Run: headless pygame with SDL's dummy video driver; simulated clock (each Clock.tick advances the game by its frame time, no real sleeping); random seed 0; keys injected as events and as key.get_pressed() state; no mouse input; restart key R tapped at the start of phases 3 and 4.
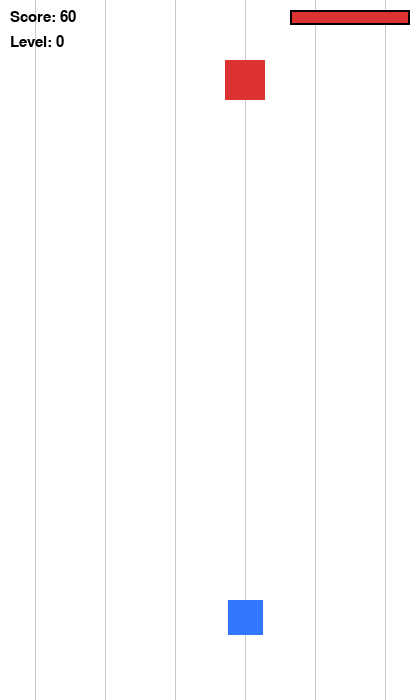
Frame 1 of 4 · flips 1–60 · no input
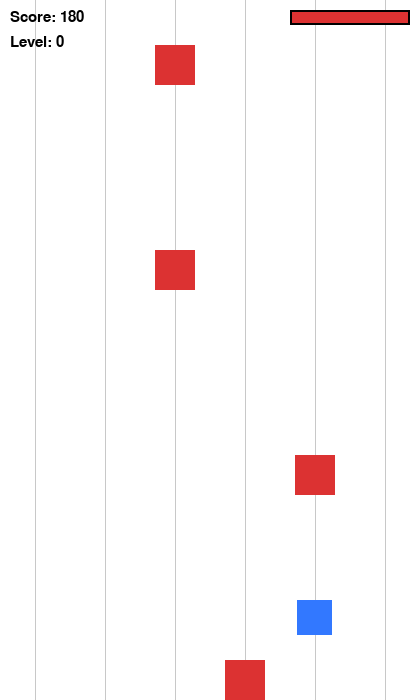
Frame 2 of 4 · flips 61–180 · tapped SPACE, RETURN · held RIGHT (→), D
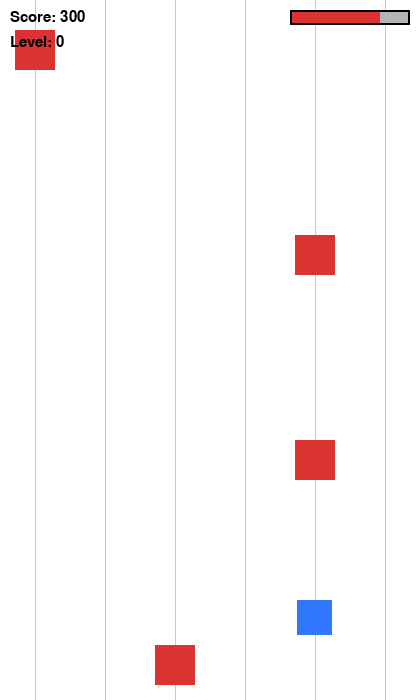
Frame 3 of 4 · flips 181–300 · tapped R · held DOWN (↓), S
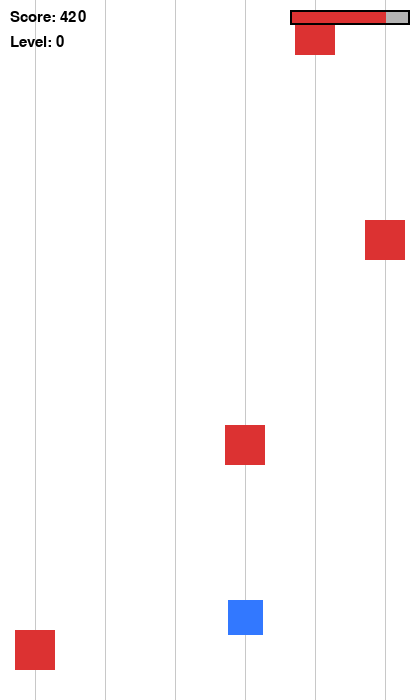
Frame 4 of 4 · flips 301–420 · tapped R · held LEFT (←), A, UP (↑), W

The pygame program that drew these frames:

import pygame
import random

pygame.init()

# ------------------ SETTINGS ------------------
WIDTH, HEIGHT = 420, 700
screen = pygame.display.set_mode((WIDTH, HEIGHT))
pygame.display.set_caption("Cube Runner - Juice & Health")
clock = pygame.time.Clock()

FONT = pygame.font.SysFont("arial", 22)
BIG_FONT = pygame.font.SysFont("arial", 40)

# ------------------ COLORS ------------------
WHITE = (255, 255, 255)
BLACK = (0, 0, 0)
RED = (220, 50, 50)
BLUE = (50, 120, 255)
PURPLE = (150, 0, 200)
ORANGE = (255, 140, 0)
GREEN = (0, 200, 100)

# ------------------ LANES ------------------
LANE_COUNT = 6
LANES = [int((i + 0.5) * WIDTH / LANE_COUNT) for i in range(LANE_COUNT)]

# ------------------ PLAYER ------------------
PLAYER_SIZE = 35
GROUND_Y = HEIGHT - 100
GRAVITY = 0.8
JUMP_FORCE = -16

# ------------------ OBSTACLES ------------------
BASE_SPEED = 5
OB_WIDTH = 40
OB_HEIGHT = 40

PLAYING = 0
GAME_OVER = 1

# ------------------ RESET ------------------
def reset_game():
    lane_index = LANE_COUNT // 2
    player = {"x": LANES[lane_index], "y": GROUND_Y, "vy": 0, "jumping": False, "lane": lane_index}
    return (
        player, [], 0, 0,      # spawn_timer, score
        0, 0,                  # wall_cd, fake_cd
        False, 0, 0,           # boss_mode, boss_timer, boss_phase
        False,                 # boss_done
        0, 0, 0,               # shake_timer, shake_intensity, flash_timer
        4, 4, 0,               # health, max_health, last_heal_score
        0, 0                   # invuln_timer, slow_timer
    )

player, obstacles, spawn_timer, score, wall_cd, fake_cd, \
boss_mode, boss_timer, boss_phase, boss_done, \
shake_timer, shake_intensity, flash_timer, \
health, max_health, last_heal_score, \
invuln_timer, slow_timer = reset_game()

game_state = PLAYING

# ------------------ GAME LOOP ------------------
running = True
while running:
    clock.tick(60)
    # -------- EVENTS --------
    for event in pygame.event.get():
        if event.type == pygame.QUIT:
            running = False
        if game_state == PLAYING and event.type == pygame.KEYDOWN:
            if event.key == pygame.K_LEFT:
                player["lane"] = max(0, player["lane"] - 1)
            if event.key == pygame.K_RIGHT:
                player["lane"] = min(LANE_COUNT - 1, player["lane"] + 1)
            if event.key == pygame.K_UP and not player["jumping"]:
                player["vy"] = JUMP_FORCE
                player["jumping"] = True
        elif game_state == GAME_OVER and event.type == pygame.KEYDOWN:
            if event.key == pygame.K_r:
                player, obstacles, spawn_timer, score, wall_cd, fake_cd, \
                boss_mode, boss_timer, boss_phase, boss_done, \
                shake_timer, shake_intensity, flash_timer, \
                health, max_health, last_heal_score, \
                invuln_timer, slow_timer = reset_game()
                game_state = PLAYING
            elif event.key == pygame.K_ESCAPE:
                running = False

    if game_state == PLAYING:
        difficulty = score // 1000

        # -------- PLAYER --------
        target_x = LANES[player["lane"]]
        player["x"] += (target_x - player["x"]) * 0.25
        player["vy"] += GRAVITY
        player["y"] += player["vy"]
        if player["y"] >= GROUND_Y:
            player["y"] = GROUND_Y
            player["vy"] = 0
            player["jumping"] = False
        player_rect = pygame.Rect(player["x"] - PLAYER_SIZE // 2, player["y"], PLAYER_SIZE, PLAYER_SIZE)

        # -------- BOSS TRIGGER --------
        if score >= 5000 and not boss_mode and not boss_done:
            boss_mode = True
            boss_timer = 0
            boss_phase = 0
            obstacles.clear()

        # -------- SPAWN --------
        spawn_timer += 1
        spawn_delay = max(18, 40 - difficulty * 3)

        if boss_mode:
            boss_timer += 1
            if boss_timer % 40 == 0:
                boss_phase += 1
                shake_timer = 10
                shake_intensity = 8
                flash_timer = 6
                # Pattern 1
                if boss_phase % 3 == 0:
                    gap = random.randint(0, LANE_COUNT - 1)
                    for lane in range(LANE_COUNT):
                        if lane != gap:
                            x = LANES[lane]
                            obstacles.append({"rect": pygame.Rect(x - OB_WIDTH//2, -OB_HEIGHT, OB_WIDTH, OB_HEIGHT), "type": "wall"})
                # Pattern 2
                elif boss_phase % 3 == 1:
                    for i in range(3):
                        lane = (i + boss_phase) % LANE_COUNT
                        x = LANES[lane]
                        obstacles.append({"rect": pygame.Rect(x - OB_WIDTH//2, -OB_HEIGHT - i*80, OB_WIDTH, OB_HEIGHT), "type": "normal"})
                # Pattern 3
                else:
                    safe = random.randint(0, LANE_COUNT - 1)
                    for lane in range(LANE_COUNT):
                        if lane != safe:
                            x = LANES[lane]
                            obstacles.append({"rect": pygame.Rect(x - OB_WIDTH//2, -OB_HEIGHT, OB_WIDTH, OB_HEIGHT), "type": "fake"})
                    for lane in range(LANE_COUNT):
                        x = LANES[lane]
                        obstacles.append({"rect": pygame.Rect(x - OB_WIDTH//2, -OB_HEIGHT - 120, OB_WIDTH, OB_HEIGHT), "type": "wall"})
            if boss_timer > 800:
                boss_mode = False
                boss_done = True
                boss_timer = 0
                boss_phase = 0

        elif spawn_timer > spawn_delay:
            r = random.random()
            spawn_type = "normal"
            if difficulty >= 2 and r < 0.08 and wall_cd == 0:
                spawn_type = "wall"
                wall_cd = 2
            elif score > 3000 and r < 0.18 and fake_cd == 0:
                spawn_type = "fake_gap"
                fake_cd = 2
            elif difficulty >= 1 and r < 0.12:
                spawn_type = "moving"

            if wall_cd > 0: wall_cd -= 1
            if fake_cd > 0: fake_cd -= 1

            if spawn_type == "wall":
                for lane in range(LANE_COUNT):
                    x = LANES[lane]
                    obstacles.append({"rect": pygame.Rect(x - OB_WIDTH//2, -OB_HEIGHT, OB_WIDTH, OB_HEIGHT), "type": "wall"})
            elif spawn_type == "fake_gap":
                safe = random.randint(0, LANE_COUNT - 1)
                for lane in range(LANE_COUNT):
                    if lane != safe:
                        x = LANES[lane]
                        obstacles.append({"rect": pygame.Rect(x - OB_WIDTH//2, -OB_HEIGHT, OB_WIDTH, OB_HEIGHT), "type": "fake"})
                for lane in range(LANE_COUNT):
                    x = LANES[lane]
                    obstacles.append({"rect": pygame.Rect(x - OB_WIDTH//2, -OB_HEIGHT - 120, OB_WIDTH, OB_HEIGHT), "type": "wall"})
            elif spawn_type == "moving":
                lane = random.randint(0, LANE_COUNT - 1)
                x = LANES[lane]
                obstacles.append({"rect": pygame.Rect(x - OB_WIDTH//2, -OB_HEIGHT, OB_WIDTH, OB_HEIGHT), "type": "moving", "dir": random.choice([-1,1])})
            else:
                lane = random.randint(0, LANE_COUNT - 1)
                x = LANES[lane]
                obstacles.append({"rect": pygame.Rect(x - OB_WIDTH//2, -OB_HEIGHT, OB_WIDTH, OB_HEIGHT), "type": "normal"})
            spawn_timer = 0

        # -------- MOVE OBSTACLES --------
        if slow_timer > 0:
            speed = BASE_SPEED
            slow_timer -= 1
        else:
            speed = BASE_SPEED + difficulty * 1.2

        for ob in obstacles:
            ob["rect"].y += speed
            if ob.get("type") == "moving":
                ob["rect"].x += ob["dir"] * 3
                if ob["rect"].left < 0 or ob["rect"].right > WIDTH:
                    ob["dir"] *= -1
        obstacles = [ob for ob in obstacles if ob["rect"].y < HEIGHT]

        # -------- COLLISION --------
        if invuln_timer > 0:
            invuln_timer -= 1

        for ob in obstacles:
            if player_rect.colliderect(ob["rect"]) and invuln_timer == 0:

                # ✅ JUMP TO AVOID DAMAGE
                if player["y"] < GROUND_Y - 25:
                    continue  # Player jumped over it

                damage = 1 if ob["type"] != "wall" else 2
                health -= damage

                shake_timer = 15
                shake_intensity = 12
                flash_timer = 10
                invuln_timer = 30
                slow_timer = 60

                obstacles.remove(ob)

                if health <= 0:
                    game_state = GAME_OVER
                break

        # -------- SCORE & HEALTH REGEN --------
        score += 1
        if score - last_heal_score >= 400:
            if health < max_health:
                health += 0.2
            last_heal_score = score

        # -------- SCREEN SHAKE --------
        offset_x, offset_y = 0, 0
        if shake_timer > 0:
            offset_x = random.randint(-shake_intensity, shake_intensity)
            offset_y = random.randint(-shake_intensity, shake_intensity)
            shake_timer -= 1

        # -------- DRAW --------
        screen.fill(WHITE)
        for lane_x in LANES:
            pygame.draw.line(screen, (200,200,200),(lane_x+offset_x,0+offset_y),(lane_x+offset_x,HEIGHT+offset_y),1)

        # Player blink if invincible
        if invuln_timer % 6 < 3:
            pygame.draw.rect(screen, BLUE, player_rect.move(offset_x, offset_y))

        for ob in obstacles:
            color = RED
            if ob["type"] == "wall": color = PURPLE
            elif ob["type"] == "fake": color = ORANGE
            elif ob["type"] == "moving": color = GREEN
            pygame.draw.rect(screen, color, ob["rect"].move(offset_x, offset_y))

        # Score / Level
        screen.blit(FONT.render(f"Score: {score}", True, BLACK), (10,10))
        screen.blit(FONT.render(f"Level: {difficulty}", True, BLACK), (10,35))
        if boss_mode:
            screen.blit(FONT.render("BOSS MODE!", True, (200,0,0)), (WIDTH//2 - 60,10))

        # -------- HEALTH BAR --------
        bar_width = 120
        bar_height = 15
        x = WIDTH - bar_width - 10
        y = 10
        pygame.draw.rect(screen, (180,180,180), (x,y,bar_width,bar_height))
        fill_width = int((health/max_health)*bar_width)
        pygame.draw.rect(screen, RED, (x,y,fill_width,bar_height))
        pygame.draw.rect(screen, BLACK, (x,y,bar_width,bar_height),2)

        # -------- FLASH --------
        if flash_timer > 0:
            flash = pygame.Surface((WIDTH, HEIGHT))
            flash.fill((255,255,255))
            flash.set_alpha(120)
            screen.blit(flash,(0,0))
            flash_timer -=1

    else:
        screen.fill(WHITE)
        over = BIG_FONT.render("GAME OVER", True, BLACK)
        sc = FONT.render(f"Score: {score}", True, BLACK)
        rs = FONT.render("Press R to Restart", True, BLACK)
        screen.blit(over, (WIDTH//2 - over.get_width()//2, 250))
        screen.blit(sc, (WIDTH//2 - sc.get_width()//2, 320))
        screen.blit(rs, (WIDTH//2 - rs.get_width()//2, 360))

    pygame.display.flip()

pygame.quit()
